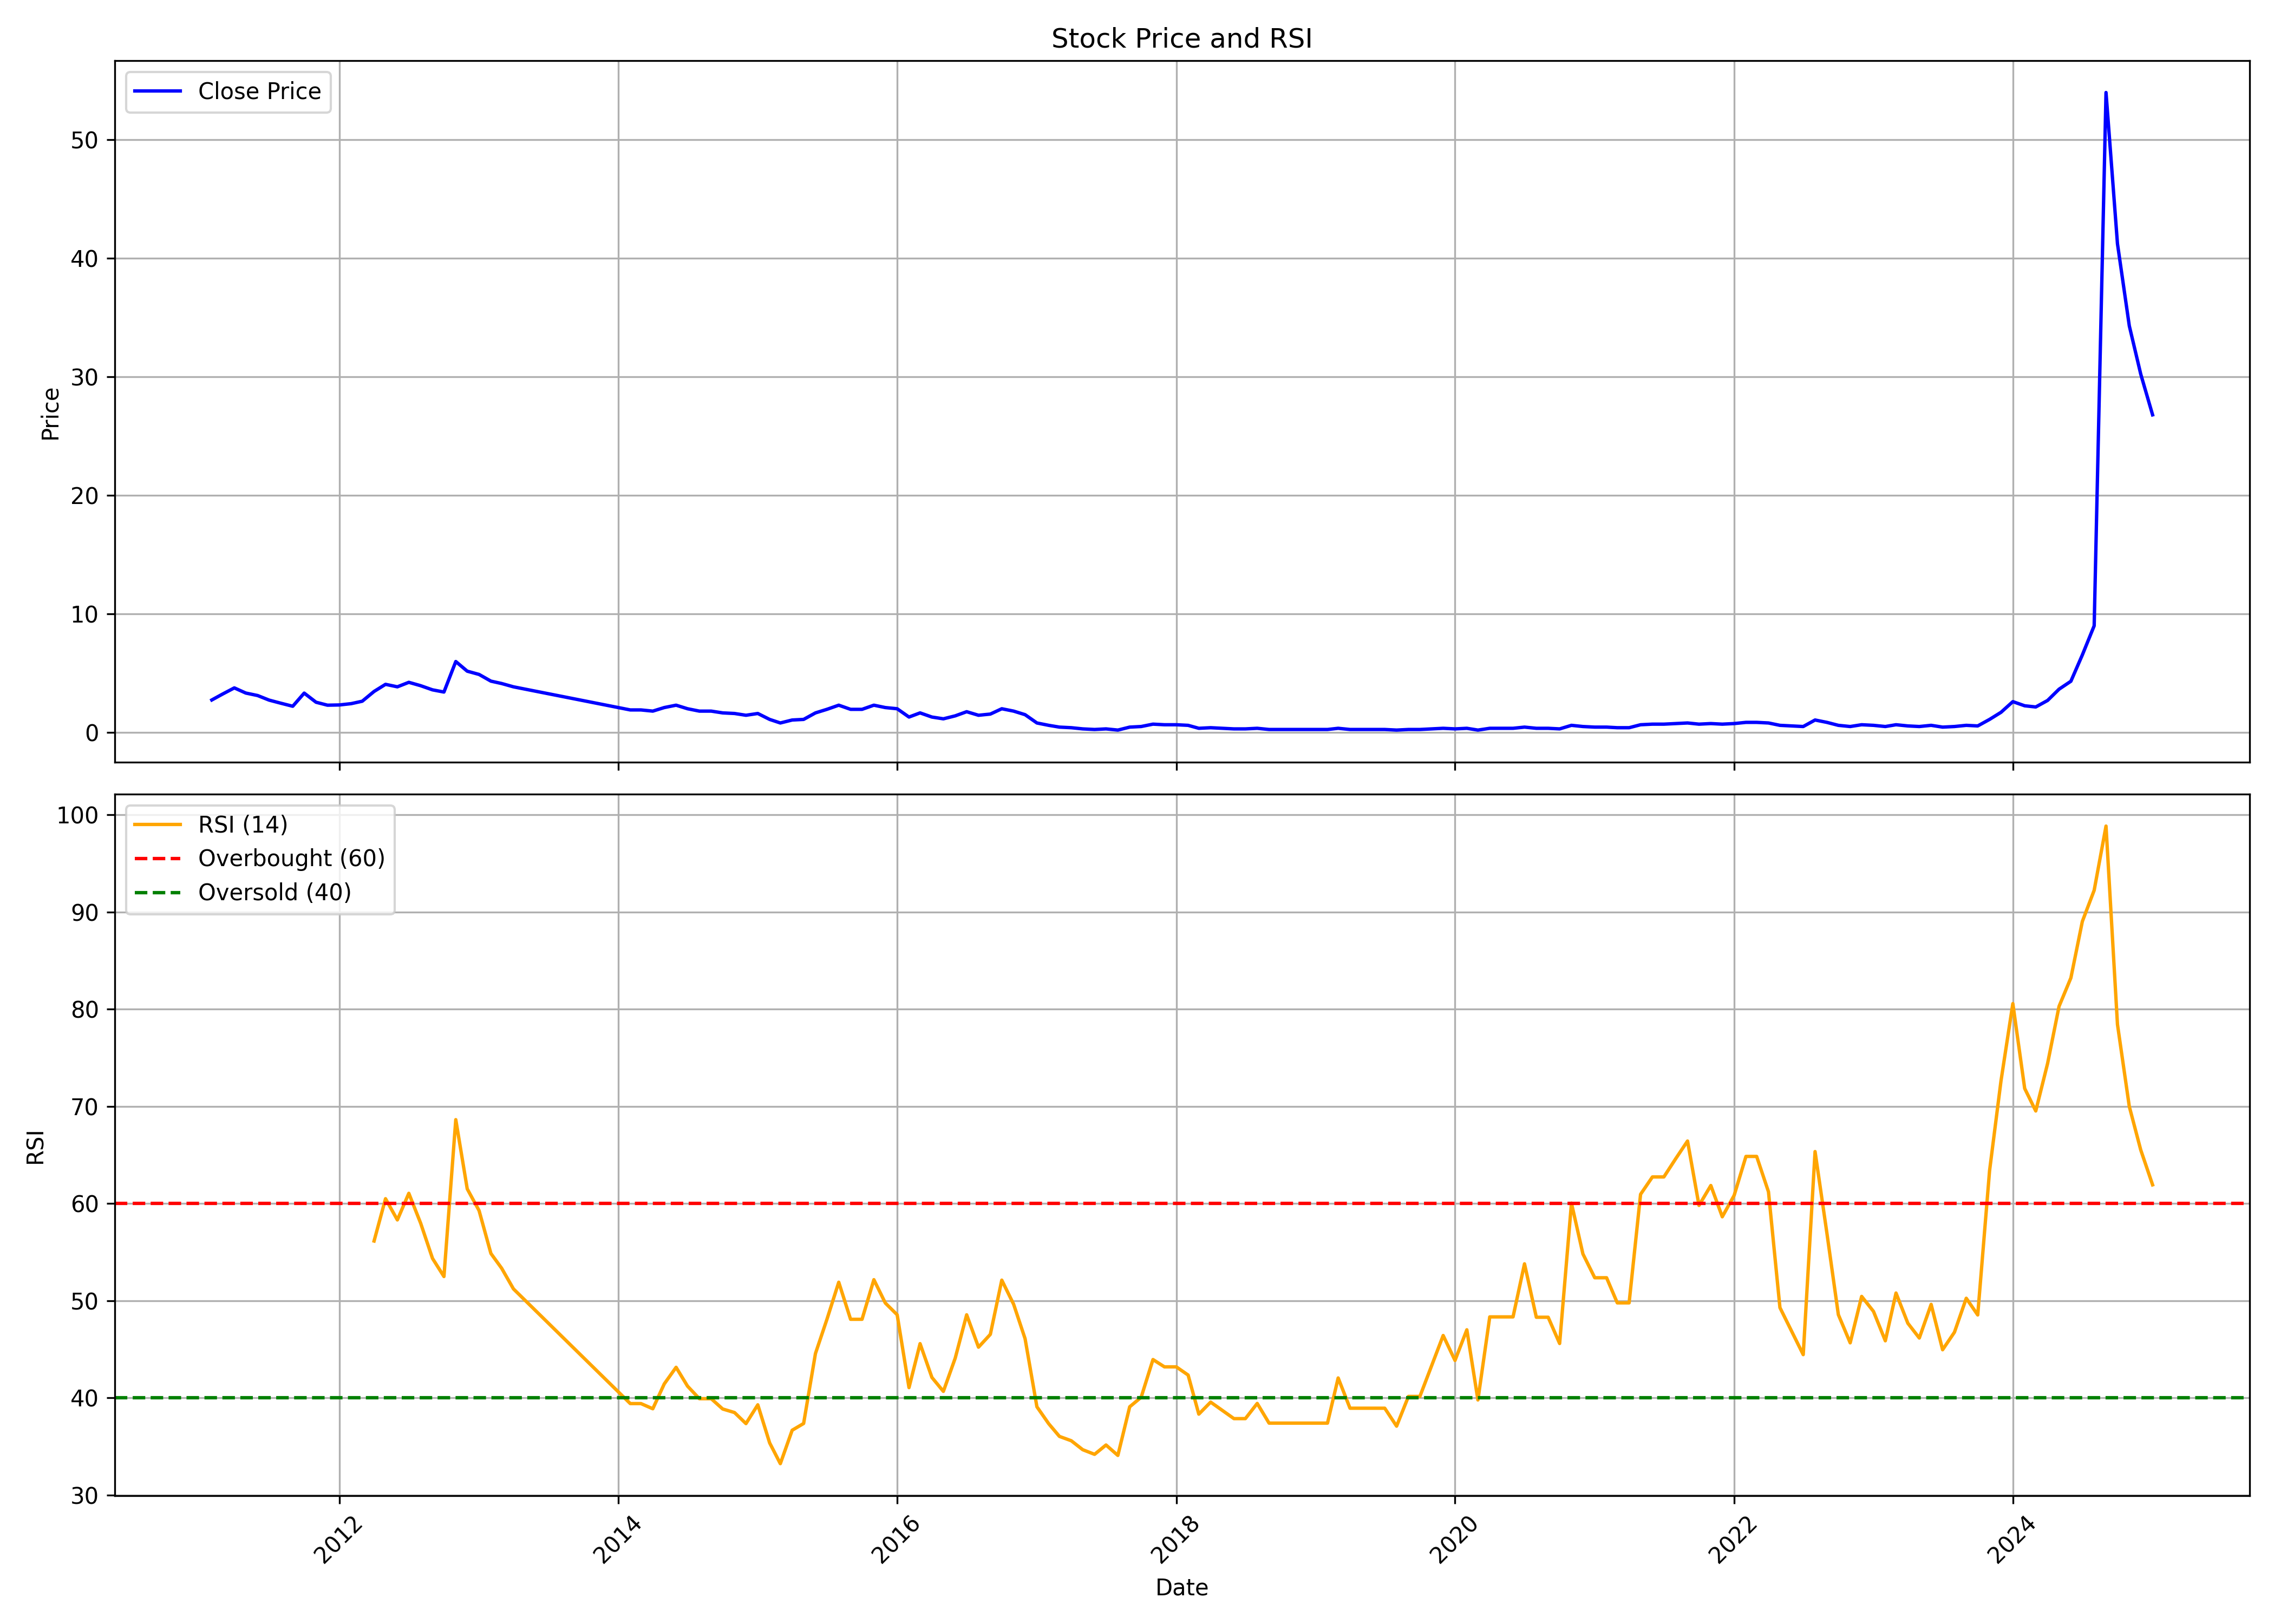

Values plotted in this chart, from the file beside it:
, date, symbol, open, high, low, close, volume, rsi
0, 2011-02-01, SHEKHAWATI, 2.615, 3.395, 2.095, 2.74, 18894620, 
1, 2011-03-01, SHEKHAWATI, 2.845, 3.445, 2.665, 3.235, 32279620, 
2, 2011-04-01, SHEKHAWATI, 3.34, 4.83, 3.24, 3.76, 19928800, 
3, 2011-05-01, SHEKHAWATI, 3.605, 3.9, 3.005, 3.325, 15107110, 
4, 2011-06-01, SHEKHAWATI, 3.26, 3.79, 2.905, 3.115, 3975900, 
5, 2011-07-01, SHEKHAWATI, 3.065, 3.195, 2.6, 2.73, 3404450, 
6, 2011-08-01, SHEKHAWATI, 2.785, 2.995, 2.05, 2.465, 1912820, 
7, 2011-09-01, SHEKHAWATI, 2.35, 2.895, 2.01, 2.21, 5878340, 
8, 2011-10-01, SHEKHAWATI, 2.21, 3.45, 2.085, 3.32, 1013070, 
9, 2011-11-01, SHEKHAWATI, 3.355, 3.84, 2.32, 2.55, 2425400, 
10, 2011-12-01, SHEKHAWATI, 2.675, 2.84, 2.205, 2.3, 1516360, 
11, 2012-01-01, SHEKHAWATI, 2.255, 2.5, 2.19, 2.32, 678870, 
12, 2012-02-01, SHEKHAWATI, 2.39, 3.25, 2.29, 2.43, 5612370, 
13, 2012-03-01, SHEKHAWATI, 2.475, 3.035, 2.3, 2.635, 6564250, 
14, 2012-04-01, SHEKHAWATI, 2.625, 3.87, 2.625, 3.46, 5848280, 56.14
15, 2012-05-01, SHEKHAWATI, 3.31, 4.225, 2.655, 4.06, 10363880, 60.5
16, 2012-06-01, SHEKHAWATI, 4.0, 4.445, 3.7, 3.85, 5097920, 58.32
17, 2012-07-01, SHEKHAWATI, 3.8, 4.74, 3.6, 4.23, 10835010, 61.05
18, 2012-08-01, SHEKHAWATI, 4.06, 4.485, 3.75, 3.945, 3827670, 57.98
19, 2012-09-01, SHEKHAWATI, 3.9, 4.19, 3.405, 3.595, 1363800, 54.36
20, 2012-10-01, SHEKHAWATI, 3.55, 4.45, 3.395, 3.41, 4546010, 52.49
21, 2012-11-01, SHEKHAWATI, 3.57, 6.075, 3.36, 5.985, 33765630, 68.64
22, 2012-12-01, SHEKHAWATI, 6.01, 6.015, 4.63, 5.17, 8146410, 61.51
23, 2013-01-01, SHEKHAWATI, 5.1, 5.54, 4.75, 4.895, 2850610, 59.27
24, 2013-02-01, SHEKHAWATI, 4.995, 5.095, 4.325, 4.33, 3047960, 54.86
25, 2013-03-01, SHEKHAWATI, 4.425, 4.45, 3.95, 4.13, 1242820, 53.35
26, 2013-04-01, SHEKHAWATI, 4.02, 4.255, 3.625, 3.85, 174912, 51.22
27, 2014-02-01, SHEKHAWATI, 2.5, 2.6, 1.85, 1.9, 240643, 39.41
28, 2014-03-01, SHEKHAWATI, 1.95, 2.3, 1.85, 1.9, 235705, 39.41
29, 2014-04-01, SHEKHAWATI, 1.95, 2.1, 1.8, 1.8, 177611, 38.88
30, 2014-05-01, SHEKHAWATI, 1.8, 2.35, 1.7, 2.1, 317160, 41.44
31, 2014-06-01, SHEKHAWATI, 2.0, 2.3, 1.85, 2.3, 1037679, 43.15
32, 2014-07-01, SHEKHAWATI, 2.5, 3.0, 1.9, 2.0, 2567076, 41.2
33, 2014-08-01, SHEKHAWATI, 2.1, 2.1, 1.75, 1.8, 541093, 39.91
34, 2014-09-01, SHEKHAWATI, 1.85, 2.05, 1.4, 1.8, 1107286, 39.91
35, 2014-10-01, SHEKHAWATI, 1.9, 2.0, 1.55, 1.65, 886239, 38.86
36, 2014-11-01, SHEKHAWATI, 1.75, 1.9, 1.5, 1.6, 501925, 38.49
37, 2014-12-01, SHEKHAWATI, 1.55, 1.85, 1.3, 1.45, 339198, 37.35
38, 2015-01-01, SHEKHAWATI, 1.55, 1.6, 1.2, 1.6, 348560, 39.28
39, 2015-02-01, SHEKHAWATI, 1.6, 1.8, 1.0, 1.1, 889445, 35.37
40, 2015-03-01, SHEKHAWATI, 1.3, 1.4, 0.75, 0.8, 639365, 33.23
41, 2015-04-01, SHEKHAWATI, 0.85, 1.05, 0.8, 1.05, 177268, 36.67
42, 2015-05-01, SHEKHAWATI, 1.05, 1.1, 0.85, 1.1, 93388, 37.36
43, 2015-06-01, SHEKHAWATI, 1.05, 1.75, 1.0, 1.65, 423366, 44.57
44, 2015-07-01, SHEKHAWATI, 1.7, 2.1, 1.7, 1.95, 1107901, 48.08
45, 2015-08-01, SHEKHAWATI, 1.95, 2.8, 1.75, 2.3, 2231969, 51.9
46, 2015-09-01, SHEKHAWATI, 2.2, 2.3, 1.65, 1.95, 2051941, 48.09
47, 2015-10-01, SHEKHAWATI, 1.9, 2.5, 1.7, 1.95, 3039662, 48.09
48, 2015-11-01, SHEKHAWATI, 1.9, 2.3, 1.8, 2.3, 3226558, 52.16
49, 2015-12-01, SHEKHAWATI, 2.4, 2.55, 1.9, 2.1, 2367481, 49.76
50, 2016-01-01, SHEKHAWATI, 2.15, 2.35, 1.8, 2.0, 1830086, 48.55
51, 2016-02-01, SHEKHAWATI, 2.1, 2.15, 1.25, 1.3, 974488, 41.06
52, 2016-03-01, SHEKHAWATI, 1.3, 1.7, 1.05, 1.65, 1323491, 45.58
53, 2016-04-01, SHEKHAWATI, 1.7, 1.7, 1.25, 1.3, 605391, 42.1
54, 2016-05-01, SHEKHAWATI, 1.25, 1.45, 1.0, 1.15, 804376, 40.67
55, 2016-06-01, SHEKHAWATI, 1.2, 1.7, 1.05, 1.4, 1895484, 44.08
56, 2016-07-01, SHEKHAWATI, 1.4, 2.25, 1.3, 1.75, 2318711, 48.55
57, 2016-08-01, SHEKHAWATI, 1.7, 1.95, 1.35, 1.45, 1834666, 45.22
58, 2016-09-01, SHEKHAWATI, 1.5, 1.65, 1.2, 1.55, 1913653, 46.53
59, 2016-10-01, SHEKHAWATI, 1.5, 2.15, 1.35, 2.0, 1725481, 52.12
... 99 more rows
